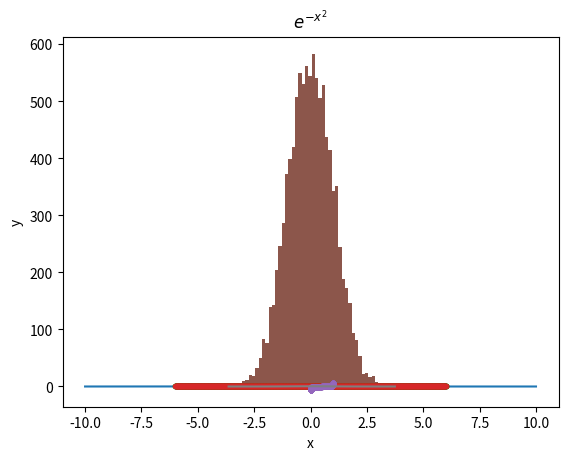

The matplotlib source for this figure:
# -*- coding: utf-8 -*-
"""Maya  24 Lab 3.ipynb

Automatically generated by Colaboratory.

Original file is located at
    https://colab.research.google.com/drive/1wzwONsyBBn3Lstx2MSTR4JNfEgiphats
"""

import numpy as np #for numerical operations
import matplotlib.pyplot as plt #to create plots

"""# Normal Random Number Generator"""

#CDF PDF

x = np.linspace(-10,10,1000) #(start, stop, how many points in between those start and end bounds)
y = 2.71**(-x**2) #computing the values of y by plugging in x values to the function
plt.plot(x,y) #plotting x against y

"""$e^{-x^2}$"""

import numpy as np
import matplotlib.pyplot as plt

# the range of x values: from -3 to 3, with small steps for smoothness
x = np.linspace(-3, 3, 1000)

# y values using the function e^(-x^2)
y = np.exp(-x**2)

plt.plot(x, y) #plot x against y
plt.title('$e^{-x^2}$') #plot title
plt.xlabel('x') #labeling the x axis as 'x'
plt.ylabel('y') #labeling the y axis as 'y'
plt.show()

"""![alt text](https://wikimedia.org/api/rest_v1/media/math/render/svg/4abaca87a10ecfa77b5a205056523706fe6c9c3f)"""

# defining the normal probability density function (PDF)
def normal_pdf(x,mu,sigma):

  return (1/(np.sqrt(2*np.pi*sigma**2)))*np.exp((-(x-mu)**2)/(2*sigma**2)) #the formula for normal PDF

x = np.linspace(-6,6,1000) #x values between -6 to 6

mu = 0 #mean

sigma = 1 #standard deviation

pdf = normal_pdf(x,mu,sigma) #pdf for each x value

plt.plot(x,pdf,'.') #(x,pdf,)in blue
# plt.plot(x,y,'g.')

plt.plot(x,y,'g.') #(x,y,)in green

n=5
x[2:4] #slices the x array from index 2 to 3
np.sum(x[0:n]) #summation of first n elements in the array

def cumulative_sum(x): #to approxiamte PDF

  y = np.zeros(x.shape) #to store the cumulative sum

  for n in range(x.shape[0]):

    y[n] = np.sum(x[0:n]) #summing elements from start to nth element

  y = y / np.max(y) #normalizing the cumulative sum

  return y

z=np.array([1,2,3,4,5]) #example array

z

cumulative_sum(z)  #normalized cumulative sum of array z

cdf = cumulative_sum(pdf) #cumulative distribution function (CDF) for the PDF
cdf

"""## input is the x axis, output is y axis"""

plt.plot(x,cdf,'.'); #running cumulative sum

# d_cdf = cdf[1:] - cdf[0:-1] #Demo to show that the derivative of the cdf gives you back the pdf
# plt.plot(x[1:],d_cdf,'.');  #Not required for sampling

plt.plot(cdf,x,'.');

import numpy as np #for numerical operations
import matplotlib.pyplot as plt # for plots

# Define a function to find the index of the nearest value in an array
def find_nearest(array, value):

  idx = np.argmin(np.abs(array - value)) #index of the smallest difference

  return idx

z=np.array([11,2,32,63,4,3,5,67]) #example array

find_nearest(z,22.1) #find index of the nearest value to 22.1 in array z

find_nearest(cdf, 0.1) #find index of value in cdf nearest to 0.1

x[393] #the value in x at index 393

xr = np.random.random((10000,)) #10000 random values between 0 and 1

r=np.random.random() #single random value between 0 and 1

r

x[find_nearest(cdf,r)] #to find the value in x nearest to the random number r

w = np.zeros(xr.shape[0]) #an array with same shape as xr

#corresponding to positions in cdf nearest to values in xr
for i in range(xr.shape[0]):

  w[i] = x[find_nearest(cdf, xr[i])]

w.shape

plt.hist(w,50); #histogram of the array with 50 bins

num_bins = 50
n,bins,patches = plt.hist(w, num_bins, density=1)
y = ((1 / (np.sqrt(2 * np.pi) * sigma)) * np.exp(-0.5 * (1 / sigma * (bins - mu))**2)) #normal disribution curve
plt.plot(bins,y) #plotting the normal distrubtion curve





"""# Homework

# Birthday Paradox
"""

import random #to generate random numbers

def simulate_birthday_paradox(people, simulations):  #probability of people (in the same room) having the same birthday
    matches = 0 #initialize counter

    for i in range(simulations):
        birthdays = [random.randint(1, 365) for _ in range(people)] #generate a list of random birthdays for 'people' number of people
        # each birthday is a random day in the year, assuming 365 days in a year
        #check if there are duplicates
        if len(birthdays) != len(set(birthdays)):
            matches += 1
#the probability of finding at least one match in the given number of simulations
    probability = matches / simulations
    return probability

# Number of people in the room
people = 40

# Number of simulations
simulations = 10000

# Calculate the probability
probability = simulate_birthday_paradox(people, simulations)
probability



"""# Monty Hall"""

import random #to generate random numbers

def simulate_monty_hall_final(simulations):
    wins_switching = 0 #counter for wins when player switches doors
    wins_staying = 0  #counter for win when player stays with their initial choice

   #looping through number of simulations
    for _ in range(simulations):
        # Randomly assign the car (the prize) to a door (1, 2, or 3)
        car_door = random.randint(1, 3)
        # Player makes an initial choice
        player_choice = random.randint(1, 3)

        # Host opens a door, which is neither the player's choice nor the car door
        for host_choice in [1, 2, 3]:
            if host_choice != car_door and host_choice != player_choice:
                break

        # Find the remaining door for the player to switch to
        for switch_choice in [1, 2, 3]:
            if switch_choice != player_choice and switch_choice != host_choice:
                break

        # Count the number of wins for staying with the initial choice
        if player_choice == car_door:
            wins_staying += 1

        # Count the number of wins for switching to the other door
        if switch_choice == car_door:
            wins_switching += 1

    # Calculate the probabilities of winning by staying and switching
    probability_staying = wins_staying / simulations
    probability_switching = wins_switching / simulations

    return probability_staying, probability_switching
#number of simulations to run
simulations = 10000000
# Running the final version of the simulation
final_probability_staying, final_probability_switching = simulate_monty_hall_final(simulations)
final_probability_staying, final_probability_switching #print results



"""# Simple Craps"""

import random #to generate random numbers

def simulate_dice_game(simulations):
    wins = 0 #initializing a counter for number of wins

    for _ in range(simulations):
        # Roll two six-sided dice
        roll = random.randint(1, 6) + random.randint(1, 6)

        # Check for immediate win or loss
        if roll in [7, 11]: # a first roll of 7 or 11 is a win
            wins += 1
            continue #skip loop and continue to next simulation
        elif roll in [2, 3, 12]: #a first roll of 2, 3, or 12 is a loss, however it won't affect (be against) player in this simulation
            continue # skip loop and continue to next simulation

        # Save the initial roll in case the game hasn't been decided in the first roll
        initial_roll = roll

        # Re-roll phase
        while True:
            roll = random.randint(1, 6) + random.randint(1, 6)
            if roll == 7:  # Loss condition
                break
            elif roll == initial_roll:  # Win condition
                wins += 1
                break

    probability_of_winning = wins / simulations
    return probability_of_winning

# Number of simulations
simulations = 10000

# Calculate the probability of winning the game
probability_of_winning = simulate_dice_game(simulations)
probability_of_winning

"""# Collector's Card Paradox

"""

import random #to generate random numbers

def simulate_card_collectors_problem(n, simulations):
    total_card_packs_bought = 0 #counter for the total card packs bought in all simulations

    for _ in range(simulations):
        collected_characters = set() #to keep track of the unique characters collected
        card_packs_bought = 0 #counter for number of card packs that were bought in this current simulation

        # Buy card packs until all characters are collected
        while len(collected_characters) < n:
            new_card = random.randint(1, n)
            collected_characters.add(new_card)
            card_packs_bought += 1 #increment the count of card packs bought


        total_card_packs_bought += card_packs_bought

    # Calculate the average number of card packs needed
    average_card_packs_needed = total_card_packs_bought / simulations
    return average_card_packs_needed

n = 10 # Number of different characters
simulations=10000 #number of simulations to run

# Calculate the expected number of card packs
expected_card_packs = simulate_card_collectors_problem(n, simulations)
expected_card_packs #average number of card packs needed



import random  #to generate random numbers

def simulate_sock_drawer_problem(n, simulations):
    total_draws = 0 #counter for total number of draws in all simulations

    for _ in range(simulations):
        socks = {} #a dictionary to keep track of the number of each sock color drawn
        draws = 0 #counter for the number of draws in this simulation

        while True: #continew to draw until a pair of socks has been found
            # Randomly draw a sock
            sock_color = random.randint(1, n)
            draws += 1 #increment the number of draws

            # Update the count for this color
            if sock_color in socks:
                socks[sock_color] += 1
            else:
                socks[sock_color] = 1

            # Check for a pair
            if socks[sock_color] == 2:
                break #break/exit if a pair has been found

        total_draws += draws

    # Calculate the average number of draws needed
    average_draws_needed = total_draws / simulations
    return average_draws_needed

# Number of pairs of socks
n = 10

# Number of simulations
simulations = 10000

# Calculate the expected number of draws
expected_draws = simulate_sock_drawer_problem(n, simulations)
expected_draws #average number of draws needed to find a pair of socks